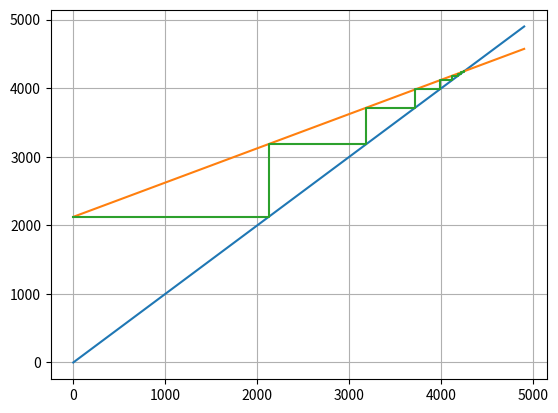

The matplotlib source for this figure:
import numpy as np
import matplotlib.pyplot as plt
from math import isinf, isnan

def find_zero(f, xmin, xmax):
    compteur = 0
    seuil = 0.000000000001
    x = 0
    
    while xmax - xmin > seuil:
        x = (xmax + xmin) / 2
        compteur += 1
        if np.sign(f(x)) == np.sign(f(xmin)):
            xmin = x
        else:
            xmax = x
    
    return x

def max(f, xmin, xmax):
    def df(x):
        h = 0.000000001
        return (f(x + h) - f(x)) / h
    x = find_zero(df, xmin, xmax)
    return x, f(x)

def affiche(f, xmin, xmax, pas):

    x = np.arange(xmin, xmax, pas)
    
    y = []
    for xi in x:
        try:
            yi = f(xi)
            if not (isinf(yi) or isnan(yi)):  
                y.append(yi)
            else:
                y.append(None)
        except:
            y.append(None)
    
    plt.figure(figsize=(10, 6))
    plt.plot(x, y, 'b-', label=f.__name__)
    plt.grid(True)
    plt.xlabel('x')
    plt.ylabel('y')
    plt.title(f'Graph of function {f.__name__}')
    plt.legend()
    plt.show()

def graphique(suite, nmin, nmax, pas):
    
    x = list(range(nmin, nmax + 1, pas))
    y = [suite(n) for n in x]
    
    plt.figure(figsize=(12, 8))
    
    plt.scatter(x, y, marker='o', color='#2E86C1', alpha=0.6, s=50)

    plt.xlabel('n', fontsize=12, fontweight='bold')
    plt.ylabel('u(n)', fontsize=12, fontweight='bold')
    plt.title('Évolution de la suite u₁', fontsize=14, pad=15)
    

    plt.grid(True, linestyle='--', alpha=0.7)
    
    plt.tight_layout()
    
    plt.show()

def f(x):
  return 0.5 * x + 2123.56

def random_color():
    return '#{:06x}'.format(random.randint(0, 0xFFFFFF))


def convergence(fonction_f, x0, rang, xmin, xmax, pas):
    # Create x values strictly within the specified range
    tabx = []
    x = xmin
    while x <= xmax:
        tabx.append(x)
        x += pas
    
    plt.plot(tabx, tabx, 'r--', label='y=x')
    
    taby = [fonction_f(x) for x in tabx]
    plt.plot(tabx, taby, 'b-', label='f(x)')
    
    points_x = [x0]
    points_y = [0] 
    current_x = x0
    
    for i in range(rang):
        points_x.extend([current_x, current_x])
        next_y = fonction_f(current_x)
        points_y.extend([points_y[-1], next_y])
        
        next_x = next_y 
        points_x.extend([current_x, next_x])
        points_y.extend([next_y, next_y])
        
        current_x = next_x
    
    plt.plot(points_x, points_y, 'g-', label='Iterations')
    
    plt.legend()
    plt.grid(True)
    plt.xlabel('x')
    plt.ylabel('y')
    plt.title('Convergence Analysis')

    
    plt.show()


def graphique_multiple(suites, nmin, nmax, pas):
    x = list(range(nmin, nmax + 1, pas))
    
    plt.figure(figsize=(12, 8))
    
    for i, suite in enumerate(suites):
        y = [suite(n) for n in x]
        color = random_color()
        plt.scatter(x, y, marker='o', alpha=0.6, s=50, label=f'u{i+1}(n)', color=color)

    plt.xlabel('n', fontsize=12, fontweight='bold')
    plt.ylabel('u(n)', fontsize=12, fontweight='bold')
    plt.title('Comparaison des suites', fontsize=14, pad=15)
    
    plt.grid(True, linestyle='--', alpha=0.7)
    plt.legend()
    plt.tight_layout()
    
    plt.show()

def funcF(x):
    return x * (1 - x)

def u2_iteratif(n):
  u = 2.56453
  for i in range(n):
    u = 0.9972 * u + i ** 2
  return u

def f(x):
  return 0.5 * x + 2123.56


def convergence(f, u0, rang, xmin, xmax, pas):
    tabx = []
    taby = []
    x = xmin
    while x < xmax:
        tabx.append(x)
        x += pas
    plt.plot(tabx, tabx)
    for x in tabx:
        taby.append(f(x))
    plt.plot(tabx, taby)
    tabx = []
    taby = []
    u = u0
    for i in range(rang):
        tabx.append(u)
        taby.append(f(u))
        tabx.append(f(u))
        taby.append(f(u))
        u = f(u)
    plt.plot(tabx, taby)
    plt.grid()
    plt.show()

convergence(f, 0, 100, 0, 5000, 100)